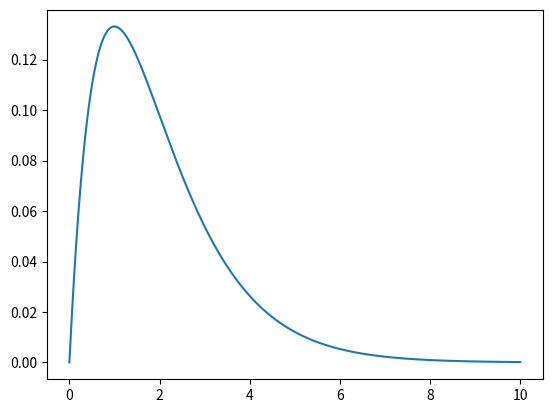
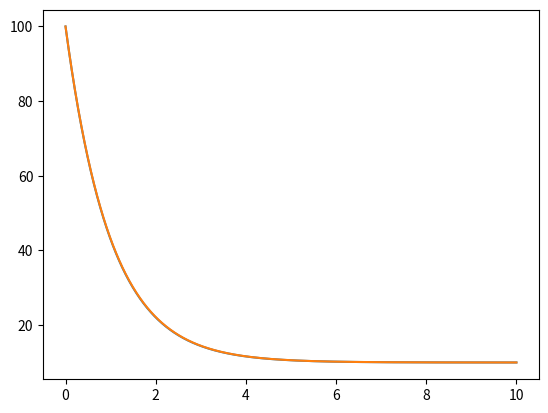

Here is the Python script that generated these plots, in order:
# -*- coding: utf-8 -*-
"""
Created on Tue Sep 22 08:54:36 2020

[redacted]
@title: Exercise 1
"""

# %%
import matplotlib.pyplot as plt
import numpy as np

a = 10
b = 1
v = 100
v0 = 100
t_max = 10
steps = 1000
dt = t_max / steps

t_list = np.linspace(0, t_max, steps)
v_list = []
v_list_true = []
error_list = []

def next_v(v):
    return v+(a-b*v)*dt

def v_true(t):
    return v0 * np.exp(-b*t) + (a/b)*(1-np.exp(-b*t))

for t in t_list:
    v_list.append(v)
    v_list_true.append(v_true(t))
    error_list.append(v_true(t) - v)
    v = next_v(v)
    
plt.plot(t_list, v_list)
plt.plot(t_list, v_list_true)
plt.figure(0)
plt.plot(t_list, error_list)
plt.show()